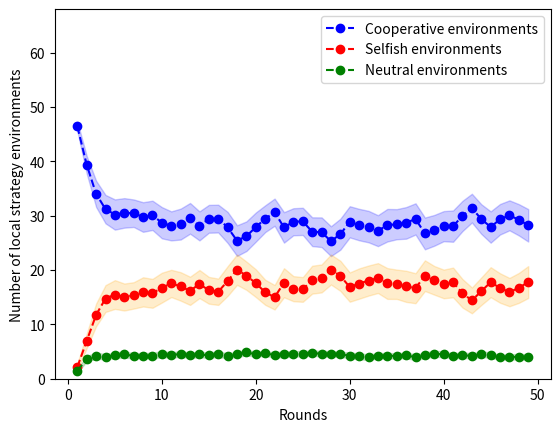
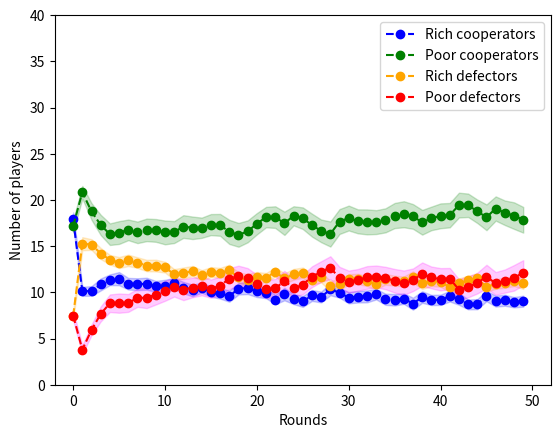
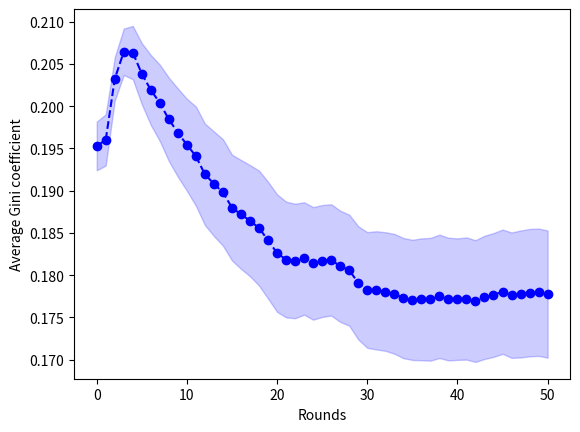
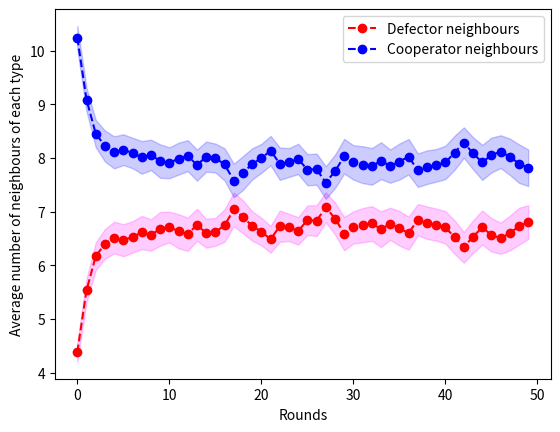
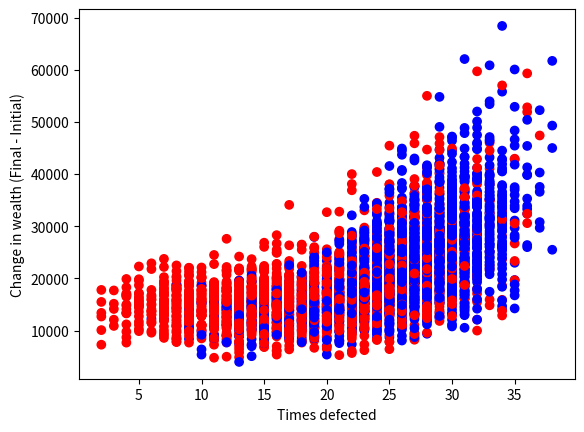
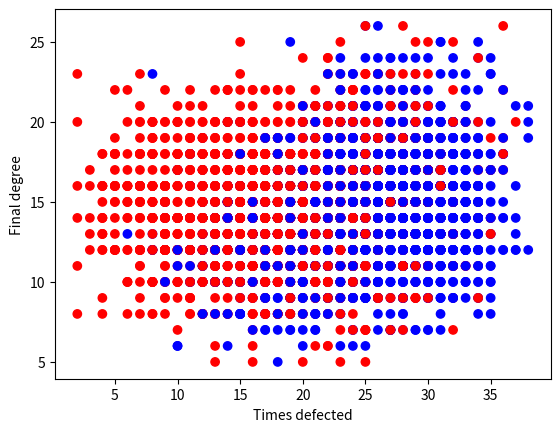
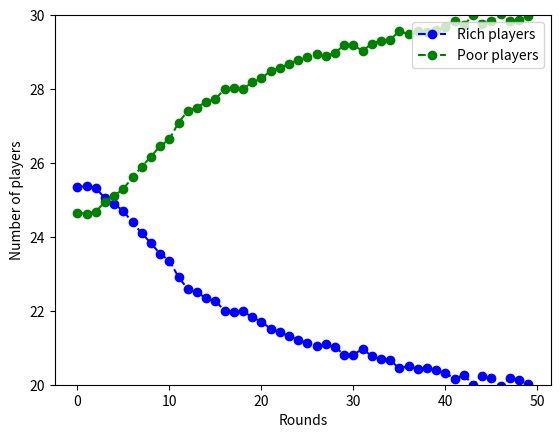
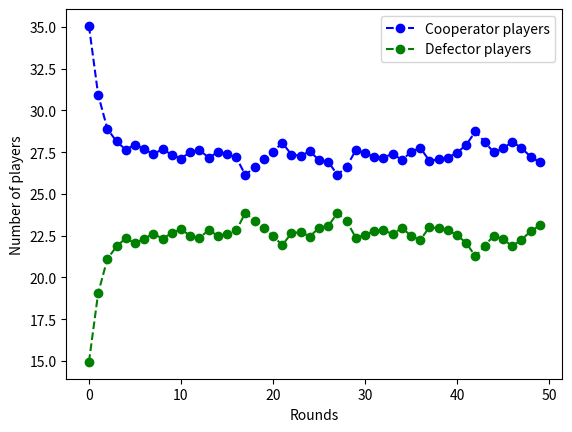
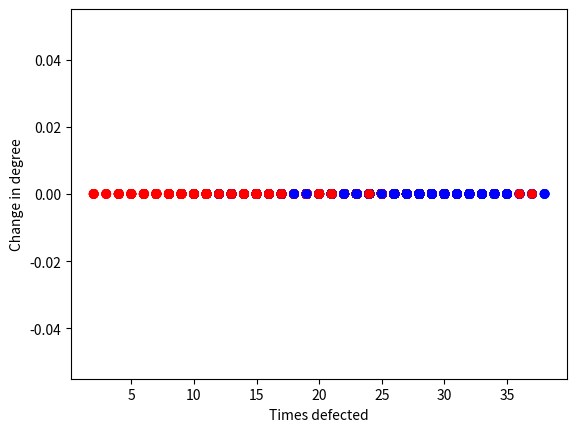
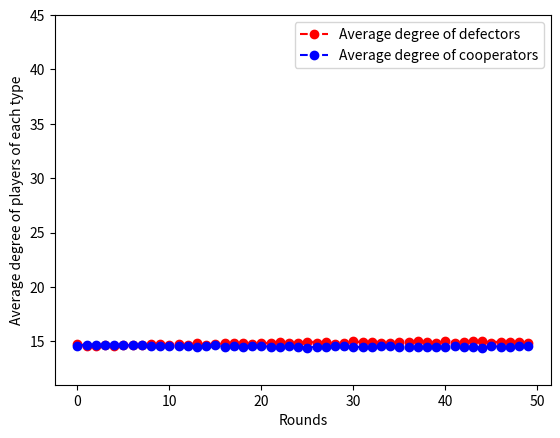
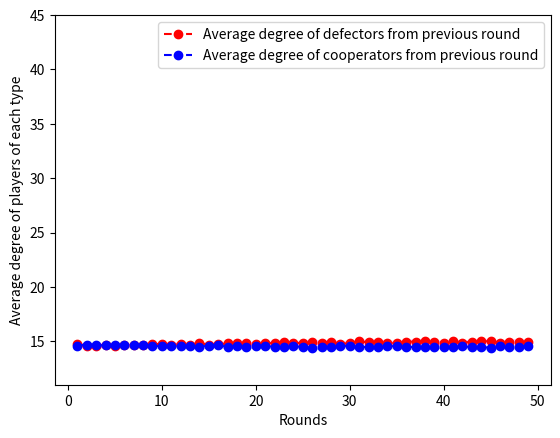
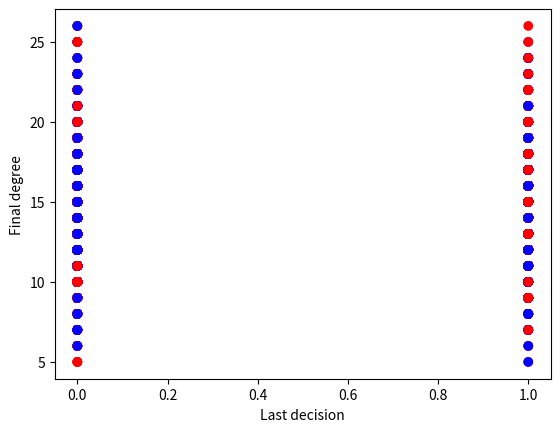
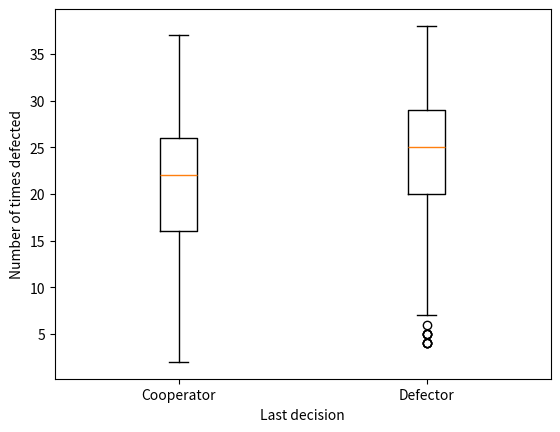

The matplotlib source for these figures, in order:
# -*- coding: utf-8 -*-
"""
Created on Wed Mar 31 13:01:45 2021

@author: Soham Bandyopadhyay
"""

import numpy as np
import networkx as nx
import math
import statistics
from matplotlib import pyplot as plt
from itertools import combinations 
from scipy import stats
rnd = np.random


def gini(array):
    if np.amin(array) < 0:
        array -= np.amin(array) #values cannot be negative
    array += 0.0000001 #values cannot be 0
    array = np.sort(array) #values must be sorted
    index = np.arange(1,array.shape[0]+1) #index per array element    
    n = array.shape[0]#number of array elements
    return ((np.sum((2 * index - n  - 1) * array)) / (n * np.sum(array))) #Gini coefficient


r = 2 #synergy factor
p0 = 0.73 #environmental influence
lamb = 0.001 #influence of wealth
b = 0.1 #bias term
pc_frac = 0.0 #fraction of punishers
print("**** Punisher Fraction***** ", pc_frac)
print("*******p0******", p0)
print("*****lambda*****", lamb)
pun_cost = 10 #cost of punishment
pun_fine = 100 #punishment fine
nrounds = 50 #number of rounds

re = 0.0 #rewiring fraction
print("**** Rewiring Fraction***** ", re)
pr = 0.87 #retaining existing link
pb = 0.7 #breaking existing link
pm = 0.93 #making new link when both coop
pe = 0.3 #making new link when one cooperates
ps = 0.2 #making new link when neither cooperate


sumwealth = np.empty(100)

def_errors = 0
coop_errors = 0

c_envlist = np.zeros([(nrounds-1),100])
s_envlist = np.zeros([(nrounds-1),100])
n_envlist = np.zeros([(nrounds-1),100])

r_cooplist = np.zeros([nrounds,100])
p_cooplist = np.zeros([nrounds,100])
r_deflist = np.zeros([nrounds,100])
p_deflist = np.zeros([nrounds,100])

deg_coop = np.zeros([nrounds,100])
deg_def = np.zeros([nrounds,100])

deg_coop_prev = np.zeros([(nrounds-1),100])
deg_def_prev = np.zeros([(nrounds-1),100])

gini_list = np.empty([(nrounds+1),100])

coop_neighbourlist = np.zeros([nrounds,100])
def_neighbourlist = np.zeros([nrounds,100])

pcdifflist = []
rcdifflist = []
pddifflist = []
rddifflist = []

gincof = np.empty(100)
coop_num = np.empty(100)

error_count=0
initgini = 0


avg_stratlist = []
final_wealthlist = []
colour_list = []
deglist_small = np.empty(50)
init_deglist = np.empty(50)
deglist_large = []
degchange_large = []
final_stratlist_large = []

m = np.zeros(100)

for m_ctr in range(100):
    
    G = nx.gnp_random_graph(50,0.3)
        
    nodelist = np.array(G.nodes)
    wealthlist = np.empty(50)
    last_stratlist = np.empty(50)
    ind_stratlist = np.zeros([50,nrounds])
    
    for i in range(50):
        init_deglist[i] = G.degree[i]
    
    
    
    for i in range(50):
        x = rnd.rand()
        if(x < 0.5):
            wealthlist[i] = 3000
        elif(x >= 0.5):
            wealthlist[i] = 7000
    
    temp_wealthlist = wealthlist.copy()
    wealthlist_g = wealthlist.copy()
    init_wealthlist = wealthlist.copy()
    gini_list[0,m_ctr] = gini(wealthlist_g)
    initgini += gini(wealthlist_g)
    
    for i in range(50):
        nbrlist = np.array(G.adj[i])
        deg = G.degree[i]
        x1 = rnd.rand()
        if(x1<0.7):
            last_stratlist[i] = 0
            for j in nbrlist:
                temp_wealthlist[j] += r*50 
            temp_wealthlist[i] -= deg*50
        elif(x1>=0.7):
            last_stratlist[i] = 1
        ind_stratlist[i,0] = last_stratlist[i]
            
            
    defsum = 0
    degsum = 0
    for i in range(50):
        nbrlist = np.array(G.adj[i])
        degsum += G.degree[i]
        for k in nbrlist:
            defsum += last_stratlist[k]
        if (last_stratlist[i]==0):
            x3 = rnd.rand()
            if (x3<pc_frac):                
                for j in nbrlist:
                    if (last_stratlist[j]==1):
                        temp_wealthlist[j] -= pun_fine
                        temp_wealthlist[i] -= pun_cost
    coopsum = degsum-defsum
    def_neighbourlist[0,m_ctr] = defsum/50
    coop_neighbourlist[0,m_ctr] = coopsum/50
                        
    for i in range(50):
        if (temp_wealthlist[i]<=0):
            error_count +=1
            print("error", error_count)
            print(temp_wealthlist[i])
            if last_stratlist[i]==0:
                coop_errors +=1
            elif last_stratlist[i]==1:
                def_errors +=1
            
    r_coop = 0
    p_coop = 0
    r_def = 0
    p_def = 0
    for i in range(50):
        wealthsum = 0
        nbrlist = np.array(G.adj[i])
        deg = G.degree[i]
        for l in nbrlist:
            wealthsum += wealthlist[l]
        wealth_avg = wealthsum/deg
        wealth_diff = wealth_avg - wealthlist[i]
        if(wealth_diff<0) and (last_stratlist[i]==0):
            r_coop +=1
            deg_coop[0,m_ctr] += deg
        elif(wealth_diff>0) and (last_stratlist[i]==0):
            p_coop +=1
            deg_coop[0,m_ctr] += deg
        elif(wealth_diff<0) and (last_stratlist[i]==1):
            r_def +=1
            deg_def[0,m_ctr] += deg
        elif(wealth_diff>0) and (last_stratlist[i]==1):
            p_def +=1
            deg_def[0,m_ctr] += deg
            
    r_cooplist[0,m_ctr] = r_coop
    p_cooplist[0,m_ctr] = p_coop
    r_deflist[0,m_ctr] = r_def
    p_deflist[0,m_ctr] = p_def
    
    deg_coop[0,m_ctr] /= (p_coop + r_coop)
    deg_def[0,m_ctr] /= (p_def + r_def)
    
    pairs = list(combinations(nodelist, 2))
    for i in pairs: 
        rex1 = rnd.rand()
        if(rex1<re):
           edge_exists = G.has_edge(*i)
           if edge_exists == True:
               playerlink = rnd.choice(i)
               if last_stratlist[playerlink] == 0:
                   rex2 = rnd.rand()
                   if (rex2>=pr):
                       G.remove_edge(*i)
               elif last_stratlist[playerlink] == 1:
                   rex2 = rnd.rand()
                   if (rex2<pb):
                       G.remove_edge(*i)
           elif edge_exists == False:
               make_edge = last_stratlist[i[0]] + last_stratlist[i[1]]
               rex3 = rnd.rand()
               if make_edge == 0:
                   if (rex3<pm):
                       G.add_edge(*i)
               elif make_edge == 1:
                   if (rex3<pe):
                       G.add_edge(*i)
               elif make_edge == 2:
                   if (rex3<ps):
                       G.add_edge(*i)
               
                   
    wealthlist = temp_wealthlist
    temp_wealthlist = wealthlist.copy()
    wealthlist_g = wealthlist.copy()
    gini_list[1,m_ctr] = gini(wealthlist_g)
    stratlist = last_stratlist.copy()
    
    for ctr in range((nrounds-1)):
        c_env = 0
        s_env = 0
        n_env = 0
        r_coop = 0
        p_coop = 0
        r_def = 0
        p_def = 0
        ncoop_prev = 0
        ndef_prev = 0
        for i in range(50):
            stratsum = 0
            wealthsum = 0
            nbrlist = np.array(G.adj[i])
            deg = G.degree[i]
            for k in nbrlist:
                stratsum += last_stratlist[k]
            
            if last_stratlist[i] == 0:
                deg_coop_prev[ctr,m_ctr] += deg
                ncoop_prev += 1
            elif last_stratlist[i] == 1:
                deg_def_prev[ctr,m_ctr] += deg
                ndef_prev += 1
                
            for l in nbrlist:
                wealthsum += wealthlist[l]
            wealth_avg = wealthsum/deg
            wealth_diff = wealth_avg - wealthlist[i]
                        
            
            if(stratsum/deg)<= 0.5:
                if(stratsum/deg)< 0.5:
                    c_env +=1
                elif(stratsum/deg)== 0.5:
                    n_env +=1
                pc = p0 - b + ((1-p0)*(math.tanh(lamb*wealth_diff)))
                if pc>1:
                    print("error2")
                x2 = rnd.rand()
                if(x2<pc):
                    stratlist[i] = 0
                    deg_coop[ctr+1,m_ctr] += deg
                    if(wealth_diff<=0):
                        r_coop +=1
                        if(ctr == (nrounds-2)):
                            rcdifflist.append(math.tanh(lamb*wealth_diff))
                    elif(wealth_diff>0):
                        p_coop +=1
                        if(ctr == (nrounds-2)):
                            pcdifflist.append(math.tanh(lamb*wealth_diff))
                    for j in nbrlist:
                        temp_wealthlist[j] += r*50 
                    temp_wealthlist[i] -= deg*50
                elif(x2>=pc):
                    if(wealth_diff<=0):
                        r_def +=1
                        if(ctr == (nrounds-2)):
                            rddifflist.append(math.tanh(lamb*wealth_diff))
                    elif(wealth_diff>0):
                        p_def +=1
                        if(ctr == (nrounds-2)):
                            pddifflist.append(math.tanh(lamb*wealth_diff))
                    stratlist[i] = 1
                    deg_def[ctr+1,m_ctr] += deg
                    
            elif(stratsum/deg)>0.5:
                s_env+= 1
                pc = (1 - p0 + b) - ((1-p0)*(math.tanh(lamb*wealth_diff)))
                if pc>1:
                    print("error2")
                x2 = rnd.rand()
                if(x2<pc):
                    stratlist[i] = 0
                    deg_coop[ctr+1,m_ctr] += deg
                    if(wealth_diff<=0):
                        r_coop +=1
                        if(ctr == (nrounds-2)):
                            rcdifflist.append(math.tanh(lamb*wealth_diff))
                    elif(wealth_diff>0):
                        p_coop +=1
                        if(ctr == (nrounds-2)):
                            pcdifflist.append(math.tanh(lamb*wealth_diff))
                    for j in nbrlist:
                        temp_wealthlist[j] += r*50 
                    temp_wealthlist[i] -= deg*50
                elif(x2>=pc):
                    if(wealth_diff<=0):
                        r_def +=1
                        if(ctr == (nrounds-2)):
                            rddifflist.append(math.tanh(lamb*wealth_diff))
                    elif(wealth_diff>0):
                        p_def +=1
                        if(ctr == (nrounds-2)):
                            pddifflist.append(math.tanh(lamb*wealth_diff))
                    stratlist[i] = 1
                    deg_def[ctr+1,m_ctr] += deg
                    
            ind_stratlist[i,ctr+1] = stratlist[i]
            
    
        defsum = 0  
        degsum = 0
        for i in range(50):
            nbrlist = np.array(G.adj[i])
            degsum += G.degree[i]
            for k in nbrlist:
                defsum += stratlist[k]                
            if (stratlist[i]==0):
                x4 = rnd.rand()
                if (x4<pc_frac):                    
                    for j in nbrlist:
                        if (stratlist[j]==1):
                            temp_wealthlist[j] -= pun_fine
                            temp_wealthlist[i] -= pun_cost 
        coopsum = degsum-defsum
        def_neighbourlist[ctr+1,m_ctr] = defsum/50
        coop_neighbourlist[ctr+1,m_ctr] = coopsum/50    

                
                    
        
        for i in range(50):
            if (temp_wealthlist[i]<=0):
                error_count +=1
                print("error", error_count)
                print(temp_wealthlist[i], ctr, stratlist[i])
                if stratlist[i]==0:
                    coop_errors +=1
                elif stratlist[i]==1:
                    def_errors +=1
        
        
        c_envlist[ctr,m_ctr] = c_env
        s_envlist[ctr,m_ctr] = s_env
        n_envlist[ctr,m_ctr] = n_env  
        
        r_cooplist[ctr+1,m_ctr] = r_coop
        p_cooplist[ctr+1,m_ctr] = p_coop
        r_deflist[ctr+1,m_ctr] = r_def
        p_deflist[ctr+1,m_ctr] = p_def     
        
        deg_coop[ctr+1,m_ctr] /= (p_coop + r_coop)
        deg_def[ctr+1,m_ctr] /= (p_def + r_def)
        
        deg_coop_prev[ctr,m_ctr] /= ncoop_prev
        deg_def_prev[ctr,m_ctr] /= ndef_prev


        pairs = list(combinations(nodelist, 2))
        for i in pairs: 
            rex1 = rnd.rand()
            if(rex1<re):
               edge_exists = G.has_edge(*i)
               if edge_exists == True:
                   playerlink = rnd.choice(i)
                   if stratlist[playerlink] == 0:
                       rex2 = rnd.rand()
                       if (rex2>=pr):
                           G.remove_edge(*i)
                   elif stratlist[playerlink] == 1:
                       rex2 = rnd.rand()
                       if (rex2<pb):
                           G.remove_edge(*i)
               elif edge_exists == False:
                   make_edge = stratlist[i[0]] + stratlist[i[1]]
                   rex3 = rnd.rand()
                   if make_edge == 0:
                       if (rex3<pm):
                           G.add_edge(*i)
                   elif make_edge == 1:
                       if (rex3<pe):
                           G.add_edge(*i)
                   elif make_edge == 2:
                       if (rex3<ps):
                           G.add_edge(*i)
                    
        
        last_stratlist = stratlist  
        stratlist = last_stratlist.copy()          
        wealthlist = temp_wealthlist
        wealthlist_g = wealthlist.copy()
        gini_list[(ctr+2),m_ctr] = gini(wealthlist_g)
        temp_wealthlist = wealthlist.copy()
        
    sumwealth[m_ctr] = np.sum(wealthlist)
    
    for i in range(50):
        deglist_small[i] = G.degree[i]
        
        
    sum_stratlist = np.sum(ind_stratlist, axis=1)
    degchange = deglist_small - init_deglist
    wealthchange = wealthlist - init_wealthlist
    col = np.empty(50, dtype=str)
    for i in range(50):
        if (init_wealthlist[i]==3000):
            col[i] = 'r'
        elif (init_wealthlist[i]==7000):
            col[i] = 'b'
    
    final_stratlist_large += stratlist.tolist()
    deglist_large += deglist_small.tolist()
    degchange_large += degchange.tolist()
    avg_stratlist += sum_stratlist.tolist()
    final_wealthlist += wealthchange.tolist()
    colour_list += col.tolist()
    
    for i in wealthlist:
        if i>np.mean(wealthlist):
            m[m_ctr] += 1

    gincof[m_ctr] = gini(wealthlist) 
    
    def_num = np.sum(last_stratlist)
    coop_num[m_ctr] = (50 - def_num)/50
    
normal = np.around(gincof, 2)
(unique, counts) = np.unique(normal, return_counts=True)
frequencies = np.asarray((unique, counts))
    
   
print("rich ", np.mean(m), " poor ", 50 - np.mean(m), " +- ", 2*(np.std(m))/10)

print("Average total wealth after ",nrounds," rounds = ", np.mean(sumwealth), "+- ", 2*(np.std(sumwealth))/10)

c_mean = np.mean(c_envlist, axis = 1)
c_std = np.std(c_envlist, axis = 1)
c_stdplus = c_mean + 2*(c_std/10)
c_stdminus = c_mean - 2*(c_std/10)

s_mean = np.mean(s_envlist, axis = 1)
s_std = np.std(s_envlist, axis = 1)
s_stdplus = s_mean + 2*(s_std/10)
s_stdminus = s_mean - 2*(s_std/10)

n_mean = np.mean(n_envlist, axis = 1)
n_std = np.std(n_envlist, axis = 1)
n_stdplus = n_mean + 2*(n_std/10)
n_stdminus = n_mean - 2*(n_std/10)

rc_mean = np.mean(r_cooplist, axis = 1)
rc_std = np.std(r_cooplist, axis = 1)
rc_stdplus = rc_mean + 2*(rc_std/10)
rc_stdminus = rc_mean - 2*(rc_std/10)

pc_mean = np.mean(p_cooplist, axis = 1)
pc_std = np.std(p_cooplist, axis = 1)
pc_stdplus = pc_mean + 2*(pc_std/10)
pc_stdminus = pc_mean - 2*(pc_std/10)

rd_mean = np.mean(r_deflist, axis = 1)
rd_std = np.std(r_deflist, axis = 1)
rd_stdplus = rd_mean + 2*(rd_std/10)
rd_stdminus = rd_mean - 2*(rd_std/10)

pd_mean = np.mean(p_deflist, axis = 1)
pd_std = np.std(p_deflist, axis = 1)
pd_stdplus = pd_mean + 2*(pd_std/10)
pd_stdminus = pd_mean - 2*(pd_std/10)

gini_mean = np.mean(gini_list, axis = 1)
gini_std = np.std(gini_list, axis = 1)
gini_stdplus = gini_mean + 2*(gini_std/10)
gini_stdminus = gini_mean - 2*(gini_std/10)

defnbrmean = np.mean(def_neighbourlist, axis = 1)
defnbrstd = np.std(def_neighbourlist, axis = 1)
defnbrstdplus = defnbrmean + 2*(defnbrstd/10)
defnbrstdminus = defnbrmean - 2*(defnbrstd/10)

coopnbrmean = np.mean(coop_neighbourlist, axis = 1)
coopnbrstd = np.std(coop_neighbourlist, axis = 1)
coopnbrstdplus = coopnbrmean + 2*(coopnbrstd/10)
coopnbrstdminus = coopnbrmean - 2*(coopnbrstd/10)

degcoopmean = np.mean(deg_coop, axis = 1)
degcoopstd = np.std(deg_coop, axis = 1)
degcoopstdplus = degcoopmean + 2*(degcoopstd/10)
degcoopstdminus = degcoopmean - 2*(degcoopstd/10)

degdefmean = np.mean(deg_def, axis = 1)
degdefstd = np.std(deg_def, axis = 1)
degdefstdplus = degdefmean + 2*(degdefstd/10)
degdefstdminus = degdefmean - 2*(degdefstd/10)

degcoopprevmean = np.mean(deg_coop_prev, axis = 1)
degcoopprevstd = np.std(deg_coop_prev, axis = 1)
degcoopprevstdplus = degcoopprevmean + 2*(degcoopprevstd/10)
degcoopprevstdminus = degcoopprevmean - 2*(degcoopprevstd/10)

degdefprevmean = np.mean(deg_def_prev, axis = 1)
degdefprevstd = np.std(deg_def_prev, axis = 1)
degdefprevstdplus = degdefprevmean + 2*(degdefprevstd/10)
degdefprevstdminus = degdefprevmean - 2*(degdefprevstd/10)

#np.savez('p0=0.82_frac=0.5.npz', gini_mean=gini_mean, gini_std=gini_std)

g_mean = np.mean(gincof)
g_std = np.std(gincof)
mu_gini = gincof*(sumwealth/50)

print("Final Gini", g_mean, "+-", 2*(g_std/10))
print("Adjusted Gini", np.mean(mu_gini), " +- ", 2*(np.std(mu_gini))/10)
      
initgini /= 100
print("init gini", initgini)
coop_mean = np.mean(coop_num)
coop_std = np.std(coop_num)
print("Fraction of cooperators", coop_mean, "+-", 2*(coop_std/10))

print("errcount", error_count)

print('coop errors', coop_errors)
print('def errors', def_errors)

print("Rich cooperators", rc_mean[-1], "+-", 2*(rc_std[-1]/10))
print("Poor cooperators", pc_mean[-1], "+-", 2*(pc_std[-1]/10))
print("Rich defectors", rd_mean[-1], "+-", 2*(rd_std[-1]/10))
print("Poor defectors", pd_mean[-1], "+-", 2*(pd_std[-1]/10))

richlist = r_cooplist + r_deflist
poorlist = p_cooplist + p_deflist
richmean = np.mean(richlist, axis = 1)
richstd = np.std(richlist, axis = 1)
poormean = np.mean(poorlist, axis = 1)
poorstd = np.std(poorlist, axis = 1)
print("Rich players", richmean[-1], "+-", 2*(richstd[-1]/10))
print("Poor players", poormean[-1], "+-", 2*(poorstd[-1]/10))


print("Rich cooperator wealthdiff", statistics.mean(rcdifflist), " +- ", 2*statistics.stdev(rcdifflist)/math.sqrt(len(rcdifflist)))
print("Poor cooperator wealthdiff", statistics.mean(pcdifflist), " +- ", 2*statistics.stdev(pcdifflist)/math.sqrt(len(pcdifflist)))
print("Rich defector wealthdiff", statistics.mean(rddifflist), " +- ", 2*statistics.stdev(rddifflist)/math.sqrt(len(rddifflist)))
print("Poor defector wealthdiff", statistics.mean(pddifflist), " +- ", 2*statistics.stdev(pddifflist)/math.sqrt(len(pddifflist)))

print("Final no of selfish environments", s_mean[-1], " + ", (s_stdplus[-1]-s_mean[-1]))

plt.figure(0)
x_axis = np.arange(1,nrounds)
#plt.xlim(0,52)
plt.ylim(0,68)
plt.plot(x_axis, c_mean, 'bo--', label='Cooperative environments')
plt.fill_between(x_axis, c_stdplus, c_stdminus, facecolor="blue", color='blue', alpha=0.2 )
plt.plot(x_axis, s_mean, 'ro--', label='Selfish environments')
plt.fill_between(x_axis, s_stdplus, s_stdminus, facecolor="orange", color='orange', alpha=0.2 )
plt.plot(x_axis, n_mean, 'go--', label='Neutral environments')
plt.fill_between(x_axis, n_stdplus, n_stdminus, facecolor="green", color='green', alpha=0.2 )
#plt.hlines(50,0,20)
plt.legend(loc="upper right")
plt.xlabel("Rounds")
plt.ylabel("Number of local strategy environments")


plt.figure(1)
x_axis = np.arange(nrounds)
plt.xlim(-2,52)
plt.ylim(0,40)
plt.plot(x_axis, rc_mean, 'bo--', label='Rich cooperators')
plt.fill_between(x_axis, rc_stdplus, rc_stdminus, facecolor="blue", color='blue', alpha=0.2 )
plt.plot(x_axis, pc_mean, 'go--', label='Poor cooperators')
plt.fill_between(x_axis, pc_stdplus, pc_stdminus, facecolor="green", color='green', alpha=0.2 )
plt.plot(x_axis, rd_mean, 'o--', color= 'orange', label='Rich defectors')
plt.fill_between(x_axis, rd_stdplus, rd_stdminus, facecolor="orange", color='orange', alpha=0.2 )
plt.plot(x_axis, pd_mean, 'ro--', label='Poor defectors')
plt.fill_between(x_axis, pd_stdplus, pd_stdminus, facecolor="magenta", color='magenta', alpha=0.2 )
plt.legend(loc="upper right")
plt.xlabel("Rounds")
plt.ylabel("Number of players")

plt.figure(2)
x_axis = np.arange((nrounds+1))
#plt.ylim(0.0,0.25)
plt.plot(x_axis, gini_mean, 'bo--')
plt.fill_between(x_axis, gini_stdplus, gini_stdminus, facecolor="blue", color='blue', alpha=0.2 )
plt.xlabel("Rounds")
plt.ylabel("Average Gini coefficient")

plt.figure(3)
#plt.ylim(0,40)
x_axis = np.arange(nrounds)
plt.plot(x_axis, defnbrmean, 'ro--', label='Defector neighbours')
plt.fill_between(x_axis, defnbrstdplus, defnbrstdminus, facecolor="magenta", color='magenta', alpha=0.2 )
plt.plot(x_axis, coopnbrmean, 'bo--', label='Cooperator neighbours')
plt.fill_between(x_axis, coopnbrstdplus, coopnbrstdminus, facecolor="blue", color='blue', alpha=0.2 )
plt.legend(loc="upper right")
plt.xlabel("Rounds")
plt.ylabel("Average number of neighbours of each type")

plt.figure(4)
plt.scatter(avg_stratlist, final_wealthlist, c = colour_list)
pcorr1 = stats.pearsonr(avg_stratlist, final_wealthlist)
scorr1 = stats.spearmanr(avg_stratlist, final_wealthlist)
plt.xlabel("Times defected")
plt.ylabel("Change in wealth (Final - Initial)")
print("Pearson's corr", pcorr1)
print("Spearman's corr", scorr1)
print("Mean number of times defected", statistics.mean(avg_stratlist))

plt.figure(5)
plt.scatter(avg_stratlist, deglist_large, c = colour_list)
pcorr2 = stats.pearsonr(avg_stratlist, deglist_large)
scorr2 = stats.spearmanr(avg_stratlist, deglist_large)
plt.xlabel("Times defected")
plt.ylabel("Final degree")
print("Pearson's corr", pcorr2)
print("Spearman's corr", scorr2)

plt.figure(6)
x_axis = np.arange(nrounds)
#plt.xlim(-2,52)
plt.ylim(20,30)
plt.plot(x_axis, richmean, 'bo--', label='Rich players')
#plt.fill_between(x_axis, (richmean+richstd), (richmean-richstd), facecolor="blue", color='blue', alpha=0.2 )
plt.plot(x_axis, poormean, 'go--', label='Poor players')
#plt.fill_between(x_axis, pc_stdplus, pc_stdminus, facecolor="green", color='green', alpha=0.2 )
plt.legend(loc="upper right")
plt.xlabel("Rounds")
plt.ylabel("Number of players")

plt.figure(7)
x_axis = np.arange(nrounds)
#plt.xlim(-2,52)
#plt.ylim(12,45)
plt.plot(x_axis, rc_mean+pc_mean, 'bo--', label='Cooperator players')
#plt.fill_between(x_axis, (richmean+richstd), (richmean-richstd), facecolor="blue", color='blue', alpha=0.2 )
plt.plot(x_axis, rd_mean+pd_mean, 'go--', label='Defector players')
#plt.fill_between(x_axis, pc_stdplus, pc_stdminus, facecolor="green", color='green', alpha=0.2 )
plt.legend(loc="upper right")
plt.xlabel("Rounds")
plt.ylabel("Number of players")


plt.figure(8)
plt.scatter(avg_stratlist, degchange_large, c = colour_list)
pcorr3 = np.corrcoef(avg_stratlist, degchange_large)
plt.xlabel("Times defected")
plt.ylabel("Change in degree")
print("Pearson's corr", pcorr3)
print("Mean number of times defected", statistics.mean(avg_stratlist)," +- ", statistics.stdev(avg_stratlist))
print("Median number of times defected", statistics.median(avg_stratlist))

plt.figure(9)
plt.ylim(11,45)
x_axis = np.arange(nrounds)
plt.plot(x_axis, degdefmean, 'ro--', label='Average degree of defectors')
plt.fill_between(x_axis, degdefstdplus, degdefstdminus, facecolor="magenta", color='magenta', alpha=0.2 )
plt.plot(x_axis, degcoopmean, 'bo--', label='Average degree of cooperators')
plt.fill_between(x_axis, degcoopstdplus, degcoopstdminus, facecolor="blue", color='blue', alpha=0.2 )
plt.legend(loc="upper right")
plt.xlabel("Rounds")
plt.ylabel("Average degree of players of each type")

plt.figure(10)
plt.ylim(11,45)
x_axis = np.arange(1,nrounds)
plt.plot(x_axis, degdefprevmean, 'ro--', label='Average degree of defectors from previous round')
plt.fill_between(x_axis, degdefprevstdplus, degdefprevstdminus, facecolor="magenta", color='magenta', alpha=0.2 )
plt.plot(x_axis, degcoopprevmean, 'bo--', label='Average degree of cooperators from previous round')
plt.fill_between(x_axis, degcoopprevstdplus, degcoopprevstdminus, facecolor="blue", color='blue', alpha=0.2 )
plt.legend(loc="upper right")
plt.xlabel("Rounds")
plt.ylabel("Average degree of players of each type")

plt.figure(11)
plt.scatter(final_stratlist_large, deglist_large, c = colour_list)
pcorr3 = np.corrcoef(final_stratlist_large, deglist_large)
plt.xlabel("Last decision")
plt.ylabel("Final degree")
print("Pearson's corr with last decision", pcorr3)

numdefect0 = []
numdefect1 = []
for i in range(5000):
    if(final_stratlist_large[i]==0):
        numdefect0.append(avg_stratlist[i])
    elif(final_stratlist_large[i]==1):
        numdefect1.append(avg_stratlist[i])
        

plt.figure(12)
plt.boxplot([numdefect0, numdefect1], whis = 1.5)
plt.xticks([1, 2], ['Cooperator', 'Defector'])
plt.xlabel("Last decision")
plt.ylabel("Number of times defected")
pcorr = np.corrcoef(final_stratlist_large, avg_stratlist)
print("Corr number of defections with last decision", pcorr)


print("Final defector degree", degdefmean[-1], " +- ", (degdefstdplus[-1] - degdefmean[-1]))
print("Final cooperator degree", degcoopmean[-1]," +- ", (degcoopstdplus[-1] - degcoopmean[-1]))

print("Final number of defector neighbours", defnbrmean[-1], " +- ", (defnbrstdplus[-1] - defnbrmean[-1]))
print("Final number of cooperator neighbours", coopnbrmean[-1], " +- ", (coopnbrstdplus[-1] - coopnbrmean[-1]))



#pcorr4 = stats.pearsonr(final_wealthlist, deglist_large)
#print("Pearson's corr 4", pcorr4)

#plt.figure(7)
#plt.plot(frequencies[0], frequencies[1], 'bo--')

plt.show()
